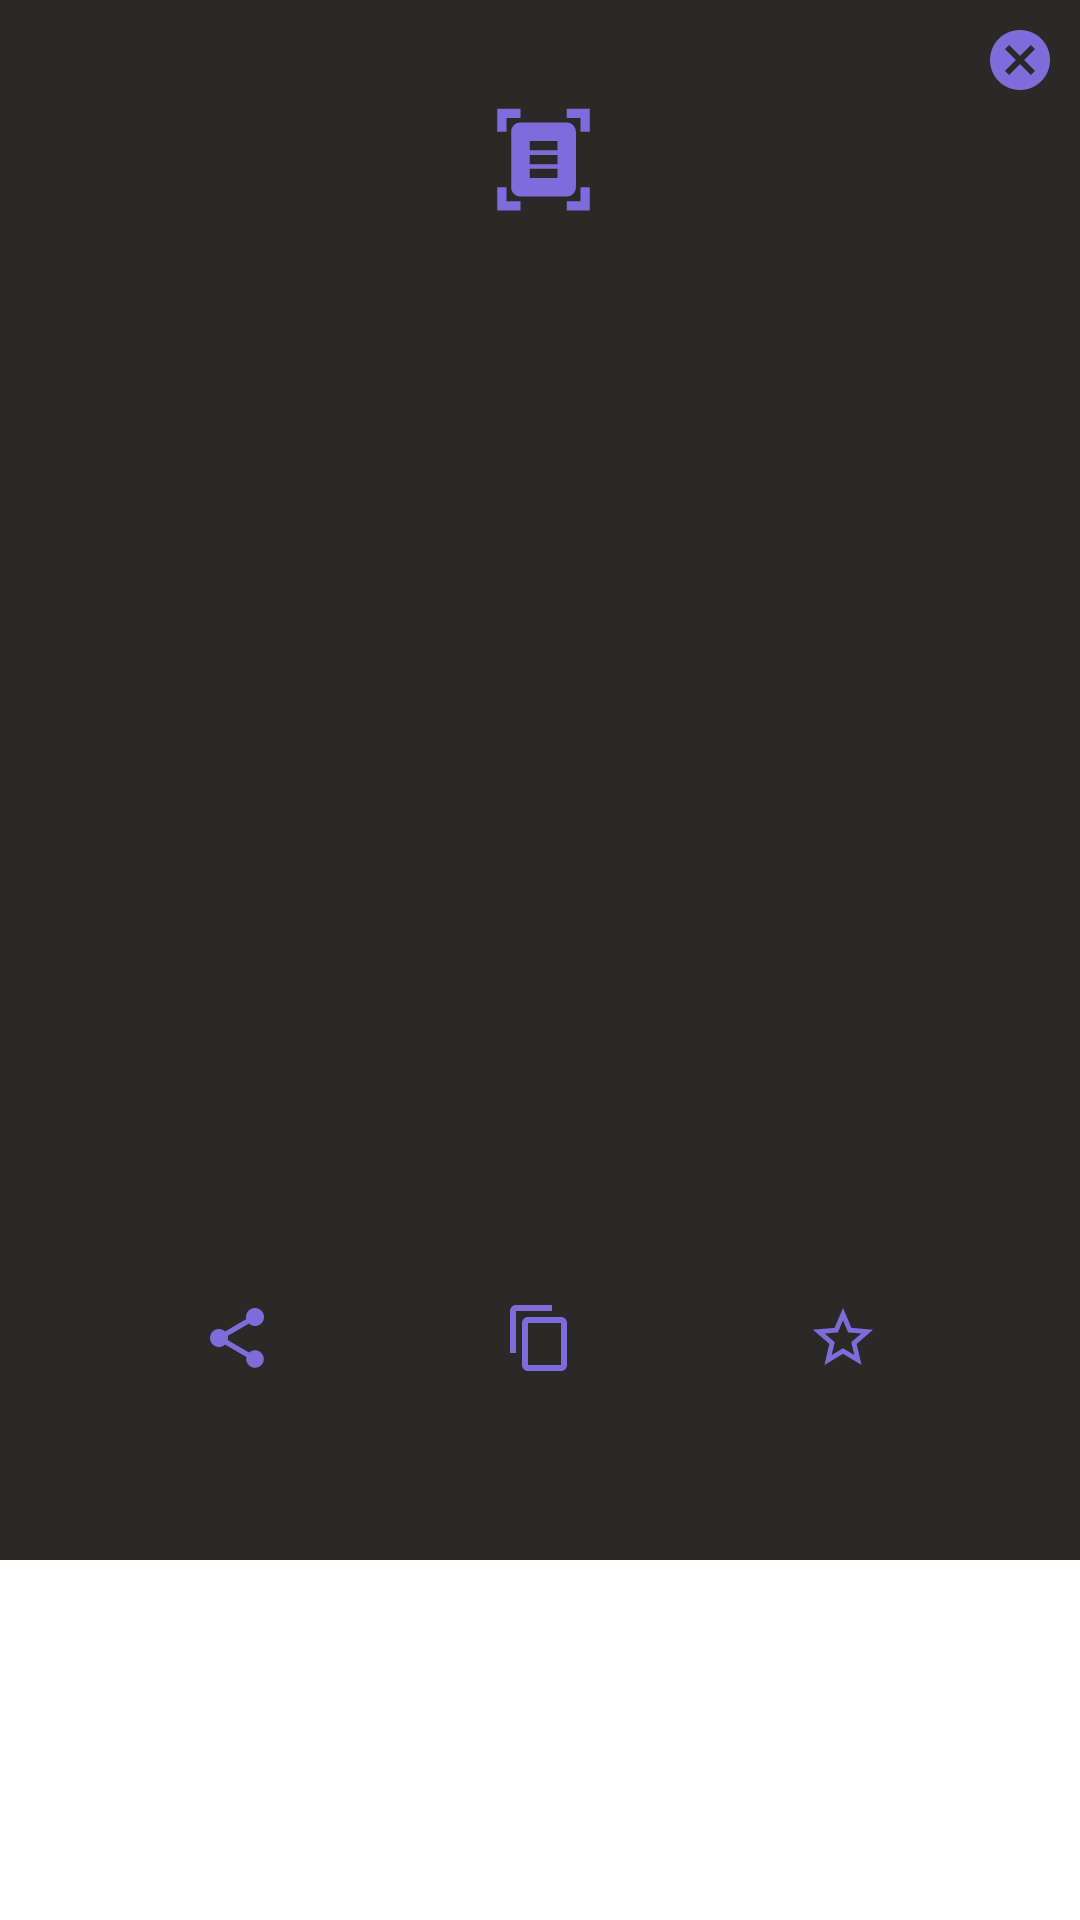

Layout XML and referenced resources for this Android screen:
<!-- AndroidManifest.xml: application theme Theme.QRcodeScaner -->
<!-- res/layout/layout_qr_result_show.xml -->
<?xml version="1.0" encoding="utf-8"?>
<RelativeLayout
    xmlns:android="http://schemas.android.com/apk/res/android"
    xmlns:app="http://schemas.android.com/apk/res-auto"
    xmlns:tools="http://schemas.android.com/tools"
    android:layout_height="match_parent"
    android:layout_width="match_parent"
    >

    <androidx.constraintlayout.widget.ConstraintLayout
        android:layout_width="match_parent"
        android:layout_height="520dp"
        android:background="@color/darkBrown">

        <androidx.appcompat.widget.AppCompatImageView
            android:id="@+id/cancelDialog"
            android:layout_width="wrap_content"
            android:layout_height="wrap_content"
            android:layout_marginTop="8dp"
            android:layout_marginEnd="8dp"
            android:src="@drawable/ic_cancel"
            android:tint="#7F6CDB"
            app:layout_constraintEnd_toEndOf="parent"
            app:layout_constraintTop_toTopOf="parent" />


        <androidx.appcompat.widget.AppCompatImageView
            android:id="@+id/textTypeIcon"
            android:layout_width="37dp"
            android:layout_height="73dp"
            android:layout_marginBottom="8dp"
            android:src="@drawable/ic_document"
            android:tint="#7F6CDB"
            app:layout_constraintBottom_toBottomOf="parent"
            app:layout_constraintEnd_toEndOf="parent"
            app:layout_constraintHorizontal_bias="0.504"
            app:layout_constraintStart_toStartOf="parent"
            app:layout_constraintTop_toTopOf="parent"
            app:layout_constraintVertical_bias="0.038" />

        <androidx.appcompat.widget.AppCompatTextView
            android:id="@+id/scannedText"
            android:layout_width="0dp"
            android:layout_height="wrap_content"
            android:layout_marginStart="32dp"
            android:layout_marginTop="12dp"
            android:layout_marginEnd="32dp"
            android:gravity="center"
            android:padding="10dp"
            android:textColor="@color/lightColor"
            app:layout_constraintEnd_toEndOf="parent"
            app:layout_constraintHorizontal_bias="0.0"
            app:layout_constraintStart_toStartOf="parent"
            app:layout_constraintTop_toBottomOf="@+id/textTypeIcon"
            tools:text="TextView" />

        <androidx.appcompat.widget.AppCompatTextView
            android:id="@+id/userInfo1"
            android:layout_width="0dp"
            android:layout_height="wrap_content"
            android:layout_marginStart="32dp"
            android:layout_marginTop="4dp"
            android:layout_marginEnd="32dp"
            android:gravity="center"
            android:padding="10dp"
            android:textColor="@color/lightColor"
            app:layout_constraintEnd_toEndOf="parent"
            app:layout_constraintHorizontal_bias="0.0"
            app:layout_constraintStart_toStartOf="parent"
            app:layout_constraintTop_toBottomOf="@+id/scannedText"
            tools:text="TextView" />

        <androidx.appcompat.widget.AppCompatTextView
            android:id="@+id/userInfo2"
            android:layout_width="0dp"
            android:layout_height="wrap_content"
            android:layout_marginStart="32dp"
            android:layout_marginTop="8dp"
            android:layout_marginEnd="32dp"
            android:gravity="center"
            android:padding="10dp"
            android:textColor="@color/lightColor"
            app:layout_constraintEnd_toEndOf="parent"
            app:layout_constraintHorizontal_bias="0.0"
            app:layout_constraintStart_toStartOf="parent"
            app:layout_constraintTop_toBottomOf="@+id/userInfo1"
            tools:text="TextView" />

        <androidx.appcompat.widget.AppCompatTextView
            android:id="@+id/userInfo3"
            android:layout_width="0dp"
            android:layout_height="wrap_content"
            android:layout_marginStart="32dp"
            android:layout_marginTop="12dp"
            android:layout_marginEnd="32dp"
            android:gravity="center"
            android:padding="10dp"
            android:textColor="@color/lightColor"
            app:layout_constraintEnd_toEndOf="parent"
            app:layout_constraintHorizontal_bias="0.0"
            app:layout_constraintStart_toStartOf="parent"
            app:layout_constraintTop_toBottomOf="@+id/userInfo2"
            tools:text="TextView" />

        <androidx.appcompat.widget.AppCompatTextView
            android:id="@+id/userInfo4"
            android:layout_width="0dp"
            android:layout_height="wrap_content"
            android:layout_marginStart="32dp"
            android:layout_marginTop="12dp"
            android:layout_marginEnd="32dp"
            android:gravity="center"
            android:padding="10dp"
            android:textColor="@color/lightColor"
            app:layout_constraintEnd_toEndOf="parent"
            app:layout_constraintHorizontal_bias="0.0"
            app:layout_constraintStart_toStartOf="parent"
            app:layout_constraintTop_toBottomOf="@+id/userInfo3"
            tools:text="TextView" />

        <androidx.appcompat.widget.AppCompatTextView
            android:id="@+id/scannedDate"
            android:layout_width="wrap_content"
            android:layout_height="wrap_content"
            android:layout_marginTop="20dp"
            android:textColor="@color/white"
            android:textSize="14sp"
            app:layout_constraintEnd_toEndOf="@+id/userInfo4"
            app:layout_constraintHorizontal_bias="0.497"
            app:layout_constraintStart_toStartOf="@+id/userInfo4"
            app:layout_constraintTop_toBottomOf="@+id/userInfo4"
            tools:text="22:10pm - 2019-28-10" />

        <androidx.appcompat.widget.AppCompatImageView
            android:id="@+id/copyResult"
            android:layout_width="wrap_content"
            android:layout_height="wrap_content"
            android:padding="10dp"
            android:src="@drawable/ic_content_copy"
            app:layout_constraintBottom_toBottomOf="@+id/favouriteIcon"
            app:layout_constraintEnd_toStartOf="@+id/favouriteIcon"
            app:layout_constraintHorizontal_bias="0.5"
            app:layout_constraintStart_toEndOf="@+id/shareResult"
            app:layout_constraintTop_toTopOf="@+id/favouriteIcon"
            app:layout_constraintVertical_bias="0.32" />


        <androidx.appcompat.widget.AppCompatImageView
            android:id="@+id/shareResult"
            android:layout_width="wrap_content"
            android:layout_height="wrap_content"
            android:padding="10dp"
            android:src="@drawable/ic_share"
            app:layout_constraintBottom_toBottomOf="@+id/copyResult"
            app:layout_constraintEnd_toStartOf="@+id/copyResult"
            app:layout_constraintHorizontal_bias="0.5"
            app:layout_constraintHorizontal_chainStyle="spread"
            app:layout_constraintStart_toStartOf="parent"
            app:layout_constraintTop_toTopOf="@+id/copyResult" />

        <androidx.appcompat.widget.AppCompatImageView
            android:id="@+id/favouriteIcon"
            android:layout_width="wrap_content"
            android:layout_height="wrap_content"
            android:layout_marginTop="32dp"
            android:layout_marginBottom="32dp"
            android:padding="10dp"
            android:src="@drawable/selector_favorite"
            app:layout_constraintBottom_toBottomOf="parent"
            app:layout_constraintEnd_toEndOf="parent"
            app:layout_constraintHorizontal_bias="0.5"
            app:layout_constraintStart_toEndOf="@+id/copyResult"
            app:layout_constraintTop_toBottomOf="@+id/scannedDate" />

    </androidx.constraintlayout.widget.ConstraintLayout>
</RelativeLayout>
<!-- resources referenced by this layout -->
<resources>
  <color name="darkBrown">#2B2828</color>
  <color name="lightColor">#64E71A</color>
  <color name="white">#ffffff</color>
  <!-- drawable ic_cancel (drawable) -->
  <vector android:height="24dp" android:tint="#7F6CDB"
      android:viewportHeight="24" android:viewportWidth="24"
      android:width="24dp" xmlns:android="http://schemas.android.com/apk/res/android">
      <path android:fillColor="#7F6CDB" android:pathData="M12,2C6.47,2 2,6.47 2,12s4.47,10 10,10 10,-4.47 10,-10S17.53,2 12,2zM17,15.59L15.59,17 12,13.41 8.41,17 7,15.59 10.59,12 7,8.41 8.41,7 12,10.59 15.59,7 17,8.41 13.41,12 17,15.59z"/>
  </vector>
  <!-- drawable ic_content_copy (drawable) -->
  <vector android:height="24dp" android:tint="#7F6CDB"
      android:viewportHeight="24" android:viewportWidth="24"
      android:width="24dp" xmlns:android="http://schemas.android.com/apk/res/android">
      <path android:fillColor="#7F6CDB" android:pathData="M16,1L4,1c-1.1,0 -2,0.9 -2,2v14h2L4,3h12L16,1zM19,5L8,5c-1.1,0 -2,0.9 -2,2v14c0,1.1 0.9,2 2,2h11c1.1,0 2,-0.9 2,-2L21,7c0,-1.1 -0.9,-2 -2,-2zM19,21L8,21L8,7h11v14z"/>
  </vector>
  <!-- drawable ic_document (drawable) -->
  <vector android:height="75dp" android:tint="#7F6CDB"
      android:viewportHeight="24" android:viewportWidth="24"
      android:width="75dp" xmlns:android="http://schemas.android.com/apk/res/android">
      <path android:fillColor="#7F6CDB" android:pathData="M7,3H4v3H2V1h5V3zM22,6V1h-5v2h3v3H22zM7,21H4v-3H2v5h5V21zM20,18v3h-3v2h5v-5H20zM19,18c0,1.1 -0.9,2 -2,2H7c-1.1,0 -2,-0.9 -2,-2V6c0,-1.1 0.9,-2 2,-2h10c1.1,0 2,0.9 2,2V18zM15,8H9v2h6V8zM15,11H9v2h6V11zM15,14H9v2h6V14z"/>
  </vector>
  <!-- drawable selector_favorite (drawable) -->
  <?xml version="1.0" encoding="utf-8"?>
  <selector xmlns:android="http://schemas.android.com/apk/res/android">
      <item android:state_selected="true" android:drawable="@drawable/ic_star_24"/>
      <item android:state_selected="false" android:drawable="@drawable/ic_star_border"/>
  </selector>
  <style name="Theme.QRcodeScaner" parent="Theme.MaterialComponents.DayNight.NoActionBar">
          
          <item name="colorPrimary">@color/colorPrimary</item>
          <item name="colorPrimaryDark">@color/colorPrimaryDark</item>
          <item name="colorAccent">@color/colorAccent</item>
      </style>
  <!-- drawable ic_star_24 (drawable) -->
  <vector android:height="24dp" android:tint="#7F6CDB"
      android:viewportHeight="24" android:viewportWidth="24"
      android:width="24dp" xmlns:android="http://schemas.android.com/apk/res/android">
      <path android:fillColor="#7F6CDB" android:pathData="M12,17.27L18.18,21l-1.64,-7.03L22,9.24l-7.19,-0.61L12,2 9.19,8.63 2,9.24l5.46,4.73L5.82,21z"/>
  </vector>
  <!-- drawable ic_star_border (drawable) -->
  <vector android:height="24dp" android:tint="#7F6CDB"
      android:viewportHeight="24" android:viewportWidth="24"
      android:width="24dp" xmlns:android="http://schemas.android.com/apk/res/android">
      <path android:fillColor="#7F6CDB" android:pathData="M22,9.24l-7.19,-0.62L12,2 9.19,8.63 2,9.24l5.46,4.73L5.82,21 12,17.27 18.18,21l-1.63,-7.03L22,9.24zM12,15.4l-3.76,2.27 1,-4.28 -3.32,-2.88 4.38,-0.38L12,6.1l1.71,4.04 4.38,0.38 -3.32,2.88 1,4.28L12,15.4z"/>
  </vector>
  <color name="colorPrimary">#7F6CDB</color>
  <color name="colorPrimaryDark">#7F6CDB</color>
  <color name="colorAccent">#7F6CDB</color>
</resources>
